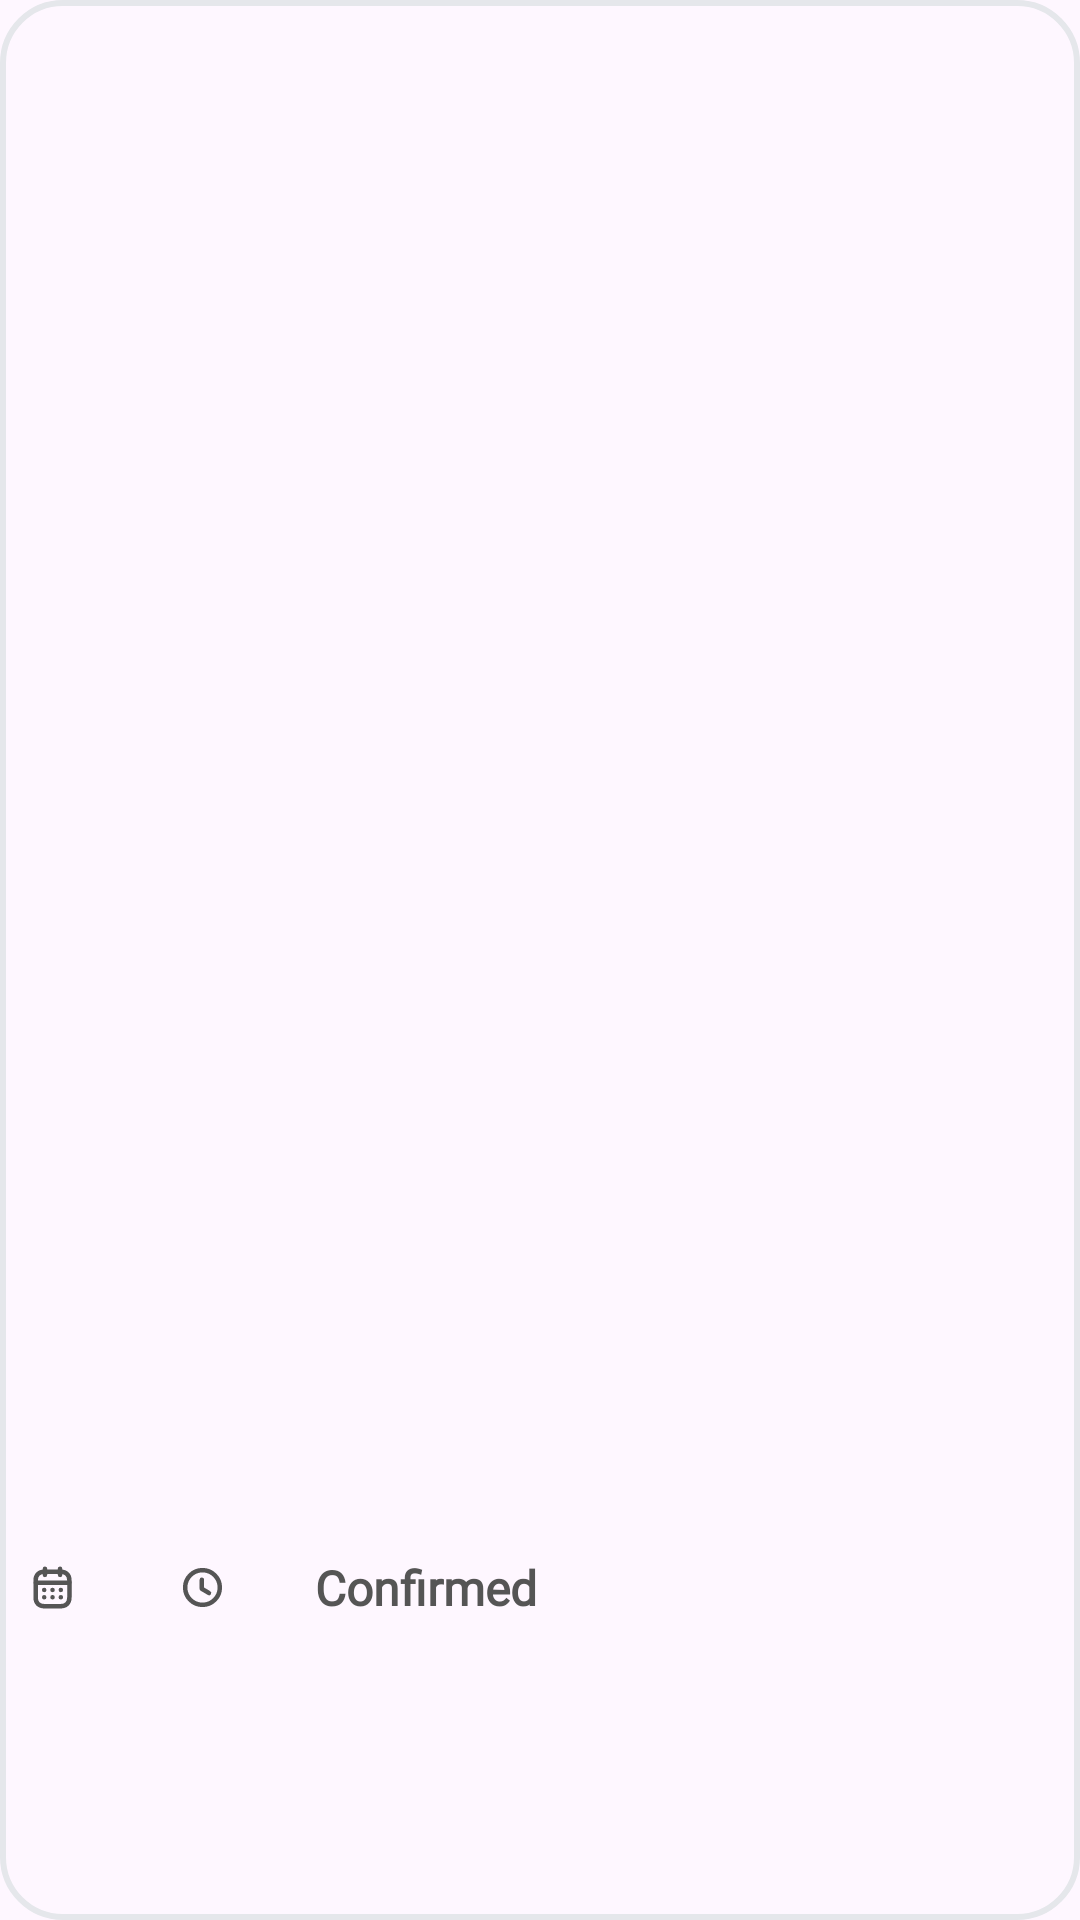

The Android layout XML behind this screen, and the referenced resources:
<!-- AndroidManifest.xml: application theme Theme.GradutionProject -->
<!-- res/layout/recycler_doctor_appointment_item.xml -->
<?xml version="1.0" encoding="utf-8"?>
<androidx.constraintlayout.widget.ConstraintLayout xmlns:android="http://schemas.android.com/apk/res/android"
    android:layout_width="match_parent"
    android:layout_height="wrap_content"
    android:id="@+id/appointment_layout"
    android:padding="10dp"
    android:background="@drawable/background_top_doctors"
    android:layout_marginBottom="30dp"
    xmlns:app="http://schemas.android.com/apk/res-auto">
    <TextView
        android:id="@+id/user_name"
        app:layout_constraintTop_toTopOf="parent"
        app:layout_constraintStart_toStartOf="parent"
        android:layout_marginTop="20dp"
        android:fontFamily="@font/nunito_regular"
        android:textSize="19sp"
        android:textColor="@color/text_color"
        android:textStyle="bold"
        android:textFontWeight="900"
        android:layout_width="wrap_content"
        android:layout_height="wrap_content"/>
    <com.google.android.material.imageview.ShapeableImageView
        android:id="@+id/user_img"
        app:layout_constraintTop_toTopOf="parent"
        app:layout_constraintEnd_toEndOf="parent"
        android:padding="5dp"
        android:cropToPadding="true"
        android:scaleType="centerCrop"
        android:layout_width="65dp"
        android:layout_height="65dp"
        app:shapeAppearanceOverlay="@style/circleImageView"/>
    <androidx.constraintlayout.widget.Guideline
        android:id="@+id/g0"
        android:layout_width="wrap_content"
        android:layout_height="wrap_content"
        android:orientation="horizontal"
        app:layout_constraintGuide_percent="0.825" />
    <ImageView
        android:id="@+id/calendar"
        app:layout_constraintTop_toBottomOf="@id/g0"
        app:layout_constraintStart_toStartOf="@id/user_name"
        android:src="@drawable/ic_calendar"
        android:layout_width="wrap_content"
        android:layout_height="wrap_content"/>
    <TextView
        android:id="@+id/date"
        app:layout_constraintTop_toTopOf="@id/calendar"
        app:layout_constraintBottom_toBottomOf="@id/calendar"
        app:layout_constraintStart_toEndOf="@id/calendar"
        android:layout_marginStart="10dp"
        android:fontFamily="@font/nunito_regular"
        android:textSize="16sp"
        android:textColor="@color/appointment_color"
        android:textStyle="bold"
        android:textFontWeight="900"
        android:layout_width="wrap_content"
        android:layout_height="wrap_content"/>
    <ImageView
        android:id="@+id/time_icon"
        app:layout_constraintTop_toBottomOf="@id/g0"
        app:layout_constraintStart_toEndOf="@id/date"
        android:layout_marginStart="25dp"
        android:src="@drawable/ic_time"
        android:layout_width="wrap_content"
        android:layout_height="wrap_content"/>
    <TextView
        android:id="@+id/time"
        app:layout_constraintTop_toTopOf="@id/calendar"
        app:layout_constraintBottom_toBottomOf="@id/calendar"
        app:layout_constraintStart_toEndOf="@id/time_icon"
        android:layout_marginStart="10dp"
        android:fontFamily="@font/nunito_regular"
        android:textSize="16sp"
        android:textColor="@color/appointment_color"
        android:textStyle="bold"
        android:textFontWeight="900"
        android:layout_width="wrap_content"
        android:layout_height="wrap_content"/>
    <TextView
        android:id="@+id/confirmed"
        app:layout_constraintTop_toTopOf="@id/calendar"
        app:layout_constraintBottom_toBottomOf="@id/calendar"
        app:layout_constraintStart_toEndOf="@id/time"
        android:layout_marginStart="20dp"
        android:text="@string/confirmed"
        android:fontFamily="@font/nunito_regular"
        android:textSize="16sp"
        android:textColor="@color/appointment_color"
        android:textStyle="bold"
        android:textFontWeight="900"
        android:layout_width="wrap_content"
        android:layout_height="wrap_content"/>
    <androidx.constraintlayout.widget.Guideline
        android:id="@+id/g00"
        android:orientation="vertical"
        app:layout_constraintGuide_percent="0.5"
        android:layout_width="wrap_content"
        android:layout_height="wrap_content"/>
</androidx.constraintlayout.widget.ConstraintLayout>
<!-- resources referenced by this layout -->
<resources>
  <color name="appointment_color">#555555</color>
  <color name="text_color">#FF000000</color>
  <!-- drawable background_top_doctors (drawable) -->
  <?xml version="1.0" encoding="utf-8"?>
  <shape xmlns:android="http://schemas.android.com/apk/res/android">
      <corners
          android:radius="20dp"/>
      <stroke
          android:width="2dp"
          android:color="@color/grey_stroke"/>
  </shape>
  <!-- drawable ic_calendar: vector/xml drawable (drawable, 2713 chars, omitted) -->
  <!-- drawable ic_time (drawable) -->
  <vector xmlns:android="http://schemas.android.com/apk/res/android"
      android:width="15dp"
      android:height="15dp"
      android:viewportWidth="15"
      android:viewportHeight="15">
    <path
        android:pathData="M13.281,7.5C13.281,10.693 10.693,13.282 7.5,13.282C4.307,13.282 1.719,10.693 1.719,7.5C1.719,4.307 4.307,1.719 7.5,1.719C10.693,1.719 13.281,4.307 13.281,7.5Z"
        android:strokeLineJoin="round"
        android:strokeWidth="1.5"
        android:fillColor="#00000000"
        android:fillType="evenOdd"
        android:strokeColor="#555555"
        android:strokeLineCap="round"/>
    <path
        android:pathData="M9.645,9.339L7.288,7.934V4.904"
        android:strokeLineJoin="round"
        android:strokeWidth="1.5"
        android:fillColor="#00000000"
        android:strokeColor="#555555"
        android:strokeLineCap="round"/>
  </vector>
  <string name="confirmed">Confirmed</string>
  <style name="circleImageView">
          <item name="cornerFamily">rounded</item>
          <item name="cornerSize">50%</item>
      </style>
  <style name="Theme.GradutionProject" parent="Base.Theme.GradutionProject.Light" />
  <color name="grey_stroke">#E5E7EB</color>
  <style name="Base.Theme.GradutionProject.Light" parent="Theme.Material3.DayNight.NoActionBar">
          <item name="colorPrimary">@color/main_color</item>
      </style>
  <color name="main_color">#495796</color>
</resources>
